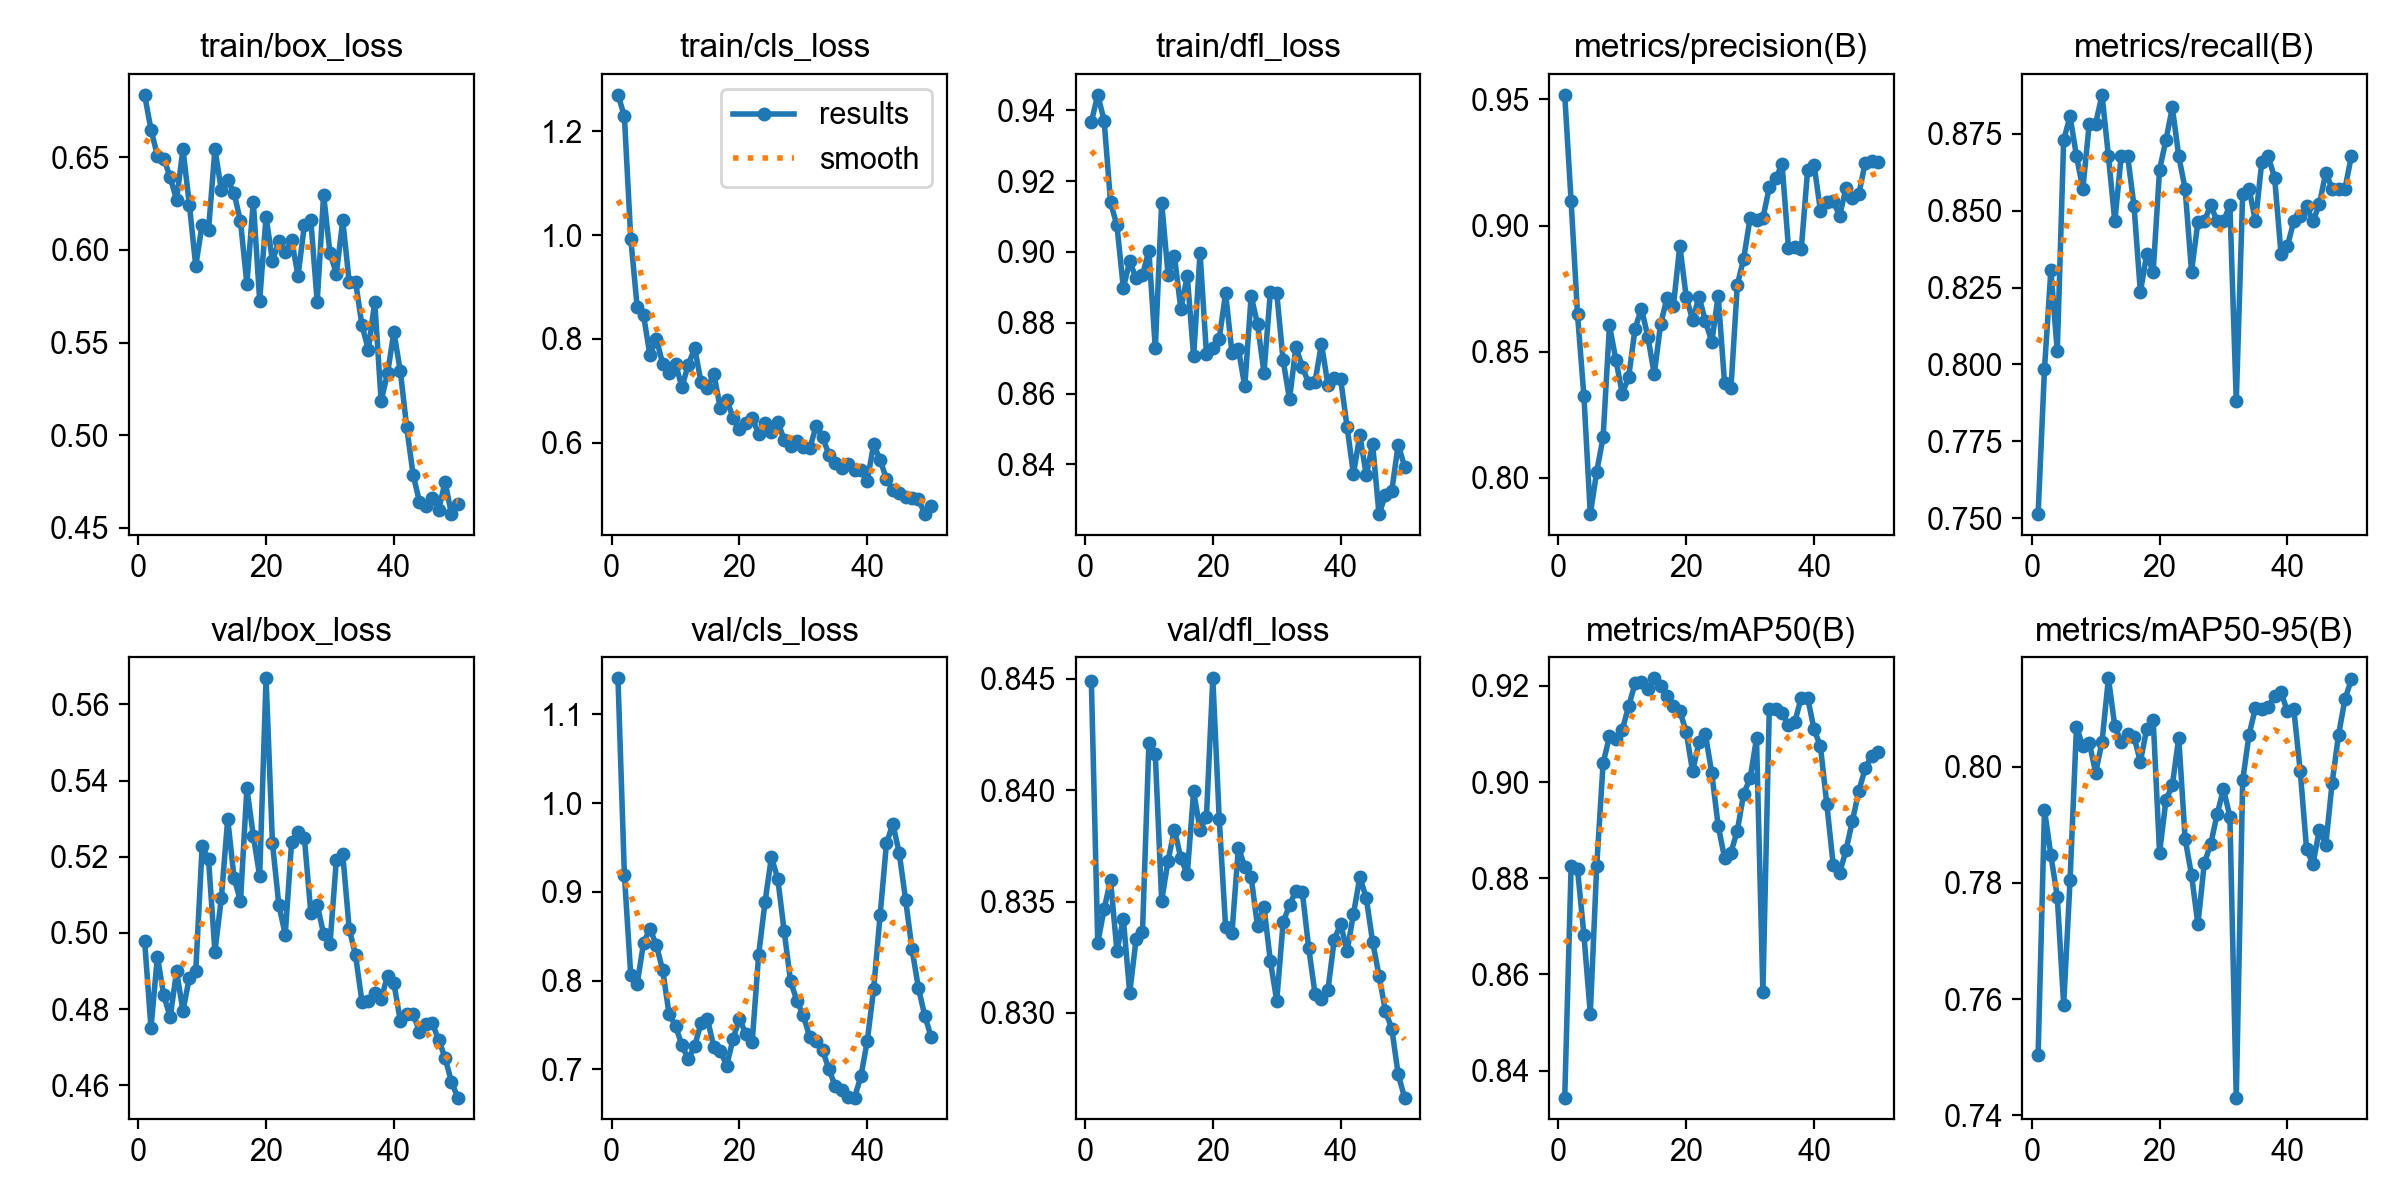

The table this chart was drawn from, first rows:
epoch, time, train/box_loss, train/cls_loss, train/dfl_loss, metrics/precision(B), metrics/recall(B), metrics/mAP50(B), metrics/mAP50-95(B), val/box_loss, val/cls_loss, val/dfl_loss, lr/pg0, lr/pg1, lr/pg2
1, 5.35, 0.6836, 1.271, 0.9367, 0.9518, 0.7513, 0.8344, 0.7503, 0.4979, 1.141, 0.8449, 2e-05, 2e-05, 2e-05
2, 8.747, 0.6648, 1.23, 0.9444, 0.9096, 0.7986, 0.8825, 0.7926, 0.475, 0.9194, 0.8331, 5.8812e-05, 5.8812e-05, 5.8812e-05
3, 11.82, 0.6508, 0.9931, 0.9371, 0.8648, 0.8307, 0.8819, 0.7847, 0.4938, 0.8059, 0.8347, 9.604e-05, 9.604e-05, 9.604e-05
4, 15.15, 0.6492, 0.8619, 0.914, 0.8324, 0.8042, 0.8683, 0.7776, 0.4836, 0.7964, 0.836, 0.0001317, 0.0001317, 0.0001317
5, 18.38, 0.6391, 0.8455, 0.9075, 0.7856, 0.873, 0.8518, 0.759, 0.4779, 0.8424, 0.8328, 0.0001657, 0.0001657, 0.0001657
6, 21.8, 0.627, 0.7682, 0.8899, 0.8024, 0.8807, 0.8825, 0.7805, 0.4899, 0.8586, 0.8342, 0.0001982, 0.0001982, 0.0001982
7, 25.03, 0.6544, 0.8003, 0.8974, 0.8159, 0.8678, 0.9039, 0.8069, 0.4795, 0.84, 0.8309, 0.0002291, 0.0002291, 0.0002291
8, 28.62, 0.6244, 0.7513, 0.8926, 0.8604, 0.8571, 0.9095, 0.8035, 0.4883, 0.8116, 0.8333, 0.0002584, 0.0002584, 0.0002584
9, 32.21, 0.5913, 0.7344, 0.8935, 0.8468, 0.8783, 0.9089, 0.8041, 0.49, 0.7619, 0.8336, 0.0002861, 0.0002861, 0.0002861
10, 36.08, 0.6136, 0.7519, 0.9003, 0.8334, 0.8783, 0.9108, 0.799, 0.5227, 0.7493, 0.8421, 0.0003123, 0.0003123, 0.0003123
11, 40.02, 0.6107, 0.7072, 0.8728, 0.8398, 0.8877, 0.9158, 0.8043, 0.5193, 0.7271, 0.8416, 0.0003368, 0.0003368, 0.0003368
12, 43.93, 0.6543, 0.75, 0.9139, 0.8591, 0.8677, 0.9205, 0.8152, 0.495, 0.7112, 0.835, 0.0003598, 0.0003598, 0.0003598
13, 47.93, 0.6323, 0.7822, 0.8936, 0.8671, 0.8466, 0.9208, 0.807, 0.5091, 0.7264, 0.8368, 0.0003812, 0.0003812, 0.0003812
14, 52.06, 0.6375, 0.716, 0.8988, 0.856, 0.8677, 0.9194, 0.8042, 0.5299, 0.752, 0.8382, 0.000401, 0.000401, 0.000401
15, 56.35, 0.6306, 0.7056, 0.8838, 0.841, 0.8679, 0.9216, 0.8056, 0.5144, 0.7564, 0.8369, 0.0004192, 0.0004192, 0.0004192
16, 60.96, 0.6153, 0.7329, 0.8932, 0.8609, 0.8516, 0.9199, 0.8052, 0.5084, 0.725, 0.8362, 0.0004359, 0.0004359, 0.0004359
17, 65.18, 0.5816, 0.6663, 0.8705, 0.8712, 0.8235, 0.9179, 0.8009, 0.538, 0.721, 0.8399, 0.0004509, 0.0004509, 0.0004509
18, 68.87, 0.626, 0.6829, 0.8997, 0.8682, 0.836, 0.9157, 0.8065, 0.5255, 0.7041, 0.8382, 0.0004644, 0.0004644, 0.0004644
19, 72.78, 0.5726, 0.6475, 0.8713, 0.892, 0.8301, 0.9148, 0.8081, 0.5149, 0.7342, 0.8388, 0.0004763, 0.0004763, 0.0004763
20, 76.86, 0.6179, 0.6269, 0.8729, 0.8718, 0.8634, 0.9104, 0.7852, 0.5668, 0.7569, 0.845, 0.0004866, 0.0004866, 0.0004866
21, 80.66, 0.5939, 0.638, 0.8755, 0.8625, 0.873, 0.9022, 0.7942, 0.5236, 0.7399, 0.8387, 0.0004953, 0.0004953, 0.0004953
22, 84.61, 0.6046, 0.647, 0.8883, 0.8718, 0.8836, 0.9082, 0.7968, 0.5074, 0.7312, 0.8339, 0.0005024, 0.0005024, 0.0005024
23, 88.61, 0.5988, 0.6164, 0.8714, 0.8622, 0.8677, 0.91, 0.805, 0.4995, 0.8288, 0.8336, 0.000508, 0.000508, 0.000508
24, 92.61, 0.6051, 0.6368, 0.8727, 0.8538, 0.8571, 0.9019, 0.7876, 0.524, 0.8884, 0.8374, 0.0005119, 0.0005119, 0.0005119
25, 98.23, 0.586, 0.6197, 0.862, 0.8721, 0.8302, 0.8909, 0.7813, 0.5266, 0.9392, 0.8366, 0.0005143, 0.0005143, 0.0005143
26, 103.5, 0.6135, 0.6404, 0.8875, 0.8377, 0.8463, 0.8843, 0.7729, 0.5248, 0.9146, 0.8361, 0.0005151, 0.0005151, 0.0005151
27, 109.3, 0.6159, 0.605, 0.8796, 0.8355, 0.8466, 0.8853, 0.7834, 0.5053, 0.8556, 0.8339, 0.0005143, 0.0005143, 0.0005143
28, 115, 0.5719, 0.5938, 0.8659, 0.8765, 0.8518, 0.8899, 0.7867, 0.5074, 0.7991, 0.8348, 0.0005119, 0.0005119, 0.0005119
29, 121.1, 0.6298, 0.6029, 0.8886, 0.8869, 0.8466, 0.8976, 0.7918, 0.4998, 0.7771, 0.8323, 0.000508, 0.000508, 0.000508
30, 126.6, 0.5982, 0.5913, 0.8884, 0.9031, 0.8466, 0.9008, 0.7962, 0.4971, 0.7608, 0.8306, 0.0005024, 0.0005024, 0.0005024
31, 132.2, 0.5872, 0.5887, 0.8694, 0.9022, 0.8518, 0.9091, 0.7914, 0.5192, 0.736, 0.8341, 0.0004953, 0.0004953, 0.0004953
32, 138.5, 0.6159, 0.632, 0.8584, 0.903, 0.7881, 0.8563, 0.7431, 0.5206, 0.7321, 0.8348, 0.0004866, 0.0004866, 0.0004866
33, 144.4, 0.5827, 0.6108, 0.8732, 0.9151, 0.8556, 0.9152, 0.7976, 0.5011, 0.7216, 0.8355, 0.0004763, 0.0004763, 0.0004763
34, 149.6, 0.5829, 0.5763, 0.8676, 0.9187, 0.8571, 0.9152, 0.8055, 0.4941, 0.7002, 0.8354, 0.0004644, 0.0004644, 0.0004644
35, 155.3, 0.5593, 0.5607, 0.8629, 0.9243, 0.8466, 0.9144, 0.8101, 0.482, 0.6807, 0.8329, 0.000451, 0.000451, 0.000451
36, 160.9, 0.5462, 0.5507, 0.8634, 0.8911, 0.866, 0.9118, 0.8099, 0.4821, 0.6765, 0.8308, 0.0004359, 0.0004359, 0.0004359
37, 166.8, 0.5719, 0.558, 0.8741, 0.8913, 0.8677, 0.9125, 0.8102, 0.4843, 0.6693, 0.8306, 0.0004193, 0.0004193, 0.0004193
38, 172.4, 0.5185, 0.5476, 0.8625, 0.8905, 0.8607, 0.9176, 0.8122, 0.4826, 0.6681, 0.831, 0.0004011, 0.0004011, 0.0004011
39, 177.6, 0.5334, 0.5475, 0.8643, 0.9221, 0.836, 0.9175, 0.8128, 0.4888, 0.692, 0.8333, 0.0003813, 0.0003813, 0.0003813
40, 183.2, 0.5556, 0.526, 0.864, 0.9242, 0.8385, 0.911, 0.8095, 0.4868, 0.7321, 0.834, 0.0003599, 0.0003599, 0.0003599
41, 188.8, 0.5346, 0.5969, 0.8506, 0.9059, 0.8466, 0.9074, 0.8099, 0.4769, 0.7907, 0.8328, 0.000337, 0.000337, 0.000337
42, 194.3, 0.5044, 0.5665, 0.8373, 0.9093, 0.8481, 0.8954, 0.7993, 0.4786, 0.8734, 0.8344, 0.0003124, 0.0003124, 0.0003124
43, 199, 0.4788, 0.5299, 0.8483, 0.9096, 0.8514, 0.8828, 0.7858, 0.4787, 0.9546, 0.8361, 0.0002863, 0.0002863, 0.0002863
44, 203, 0.4641, 0.5078, 0.837, 0.9039, 0.8466, 0.881, 0.7833, 0.4741, 0.9766, 0.8352, 0.0002586, 0.0002586, 0.0002586
45, 207.7, 0.4619, 0.5035, 0.8457, 0.9148, 0.8521, 0.8859, 0.7892, 0.4762, 0.9435, 0.8332, 0.0002293, 0.0002293, 0.0002293
46, 211.9, 0.4664, 0.4955, 0.826, 0.9108, 0.8624, 0.8919, 0.7865, 0.4764, 0.8908, 0.8317, 0.0001984, 0.0001984, 0.0001984
47, 216.4, 0.4597, 0.4934, 0.8313, 0.9123, 0.8571, 0.8981, 0.7973, 0.4719, 0.8352, 0.8301, 0.0001659, 0.0001659, 0.0001659
48, 220.5, 0.4748, 0.4909, 0.8326, 0.9249, 0.8571, 0.9028, 0.8055, 0.4673, 0.7918, 0.8293, 0.0001319, 0.0001319, 0.0001319
49, 224.9, 0.4575, 0.462, 0.8456, 0.9257, 0.8571, 0.9054, 0.8116, 0.4609, 0.7601, 0.8272, 9.6224e-05, 9.6224e-05, 9.6224e-05
50, 229.2, 0.463, 0.4772, 0.8394, 0.9252, 0.8677, 0.9062, 0.815, 0.4568, 0.7364, 0.8262, 5.9004e-05, 5.9004e-05, 5.9004e-05
